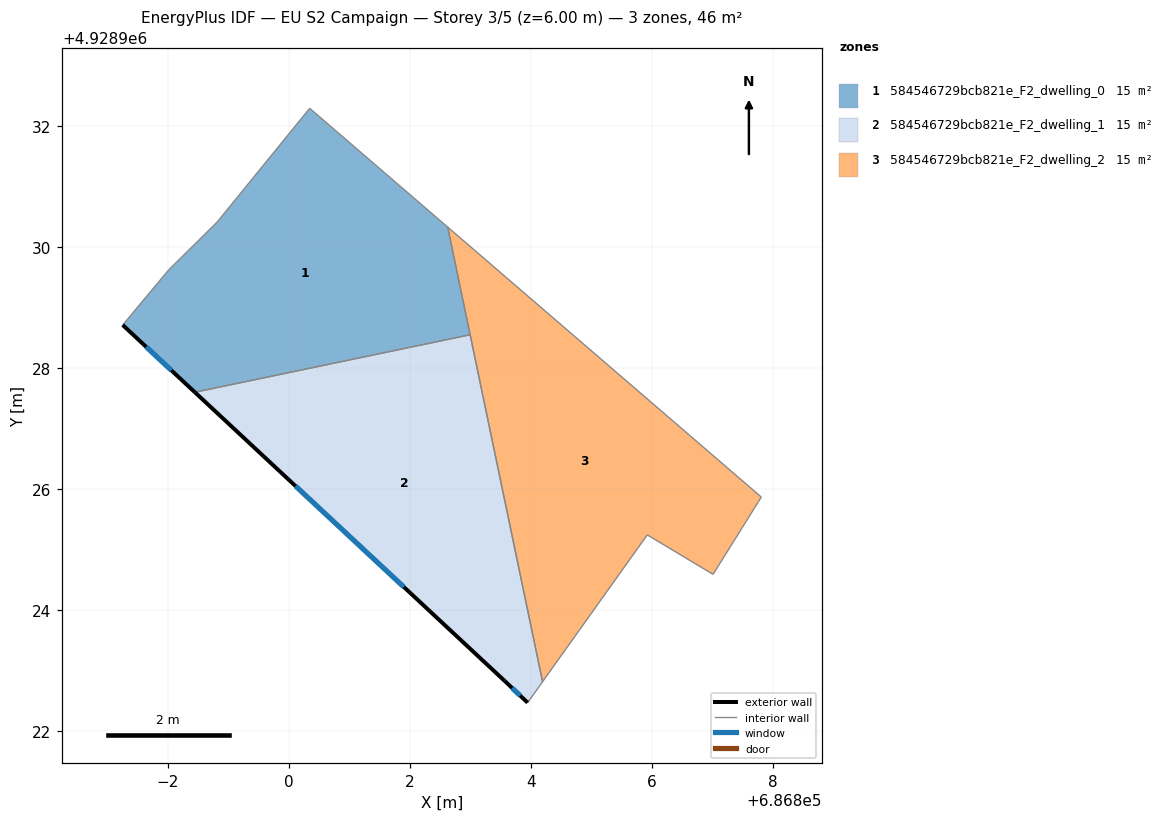
=== STOREY PLAN SPEC (per zone: floor XY polygon, exterior-wall plan segments, windows/doors) ===
zone 1: 584546729bcb821e_F2_dwelling_0  (15.2 m²)
  floor: (686802.99, 4928928.54) (686802.62, 4928930.32) (686800.34, 4928932.29) (686800.33, 4928932.27) (686798.81, 4928930.41) (686798.01, 4928929.62) (686797.25, 4928928.71) (686798.44, 4928927.59)
  exterior wall: (686798.44, 4928927.59) – (686797.25, 4928928.71)  [1.6 m]
    window: (686798.06, 4928927.96) – (686797.64, 4928928.34)  [0.6 m²]
  interior walls: 7
zone 2: 584546729bcb821e_F2_dwelling_1  (15.2 m²)
  floor: (686803.94, 4928922.46) (686804.19, 4928922.81) (686802.99, 4928928.54) (686798.44, 4928927.59) (686803.56, 4928922.83)
  exterior wall: (686803.94, 4928922.46) – (686803.56, 4928922.83)  [0.5 m]
    window: (686803.82, 4928922.58) – (686803.68, 4928922.71)  [0.2 m²]
  exterior wall: (686803.56, 4928922.83) – (686798.44, 4928927.59)  [7.0 m]
    window: (686801.90, 4928924.38) – (686800.11, 4928926.04)  [2.6 m²]
  interior walls: 3
zone 3: 584546729bcb821e_F2_dwelling_2  (15.2 m²)
  floor: (686807.01, 4928924.58) (686807.80, 4928925.86) (686802.62, 4928930.32) (686804.19, 4928922.81) (686805.92, 4928925.24)
  interior walls: 6

=== DERIVED (storey summary) ===
Building: EU S2 Campaign
Storey: 3 of 5  (floor level z = 6.00 m)
Storey gross floor area: 45.5 m²
Zones on this storey: 3
  - 584546729bcb821e_F2_dwelling_0: floor 15.2 m²; exterior wall 1.6 m (4.9 m²); 1 window(s) 0.6 m²; WWR 12.2%
  - 584546729bcb821e_F2_dwelling_1: floor 15.2 m²; exterior wall 7.5 m (22.6 m²); 2 window(s) 2.8 m²; WWR 12.2%
  - 584546729bcb821e_F2_dwelling_2: floor 15.2 m²
Zone adjacency (shared interzone walls):
  - 584546729bcb821e_F2_dwelling_0 ↔ 584546729bcb821e_F2_dwelling_1
  - 584546729bcb821e_F2_dwelling_0 ↔ 584546729bcb821e_F2_dwelling_2
  - 584546729bcb821e_F2_dwelling_1 ↔ 584546729bcb821e_F2_dwelling_2